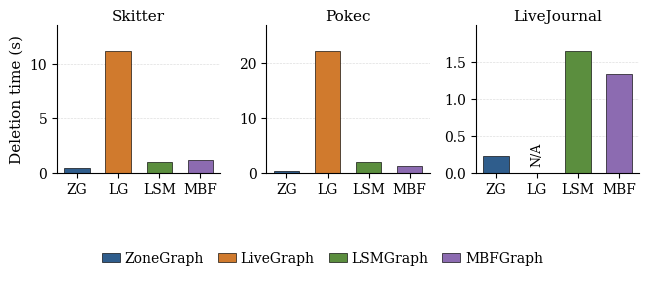

The matplotlib source for this figure:
#!/usr/bin/env python3
"""Plot edge deletion maintenance time as one-row small multiples."""

from pathlib import Path

import matplotlib.pyplot as plt
import numpy as np


DATASETS = ["Skitter", "Pokec", "LiveJournal"]

ZONEGRAPH = np.array([0.398703, 0.278677, 0.218737])
LIVEGRAPH = np.array([11.1641, 22.0760, np.nan])
LSMGRAPH = np.array([0.946315, 1.98598, 1.63808])
MBFGRAPH = np.array([1.17, 1.21, 1.33])


def set_paper_style():
    plt.rcParams.update(
        {
            "font.family": "serif",
            "font.serif": ["Times New Roman", "Times", "DejaVu Serif"],
            "font.size": 11,
            "axes.labelsize": 11,
            "axes.titlesize": 11,
            "xtick.labelsize": 10,
            "ytick.labelsize": 10,
            "legend.fontsize": 10,
            "pdf.fonttype": 42,
            "ps.fonttype": 42,
            "axes.linewidth": 0.8,
            "xtick.major.width": 0.8,
            "ytick.major.width": 0.8,
        }
    )


def plot(output_dir: Path):
    set_paper_style()
    output_dir.mkdir(parents=True, exist_ok=True)

    colors = {
        "zone": "#2F5D8C",
        "live": "#D07A2D",
        "lsm": "#5B8E3E",
        "mbf": "#8C6BB1",
    }

    fig, axes = plt.subplots(1, 3, figsize=(6.4, 2.55), sharey=False)
    x = np.arange(4)
    width = 0.62
    labels = ["ZG", "LG", "LSM", "MBF"]

    legend_handles = None
    for i, (ax, dataset) in enumerate(zip(axes, DATASETS)):
        bars = []
        bars.append(
            ax.bar(
                x[0],
                ZONEGRAPH[i],
                width,
                label="ZoneGraph",
                color=colors["zone"],
                edgecolor="black",
                linewidth=0.45,
            )
        )
        bars.append(
            ax.bar(
                x[1],
                LIVEGRAPH[i] if not np.isnan(LIVEGRAPH[i]) else 0,
                width,
                label="LiveGraph",
                color=colors["live"],
                edgecolor="black",
                linewidth=0.45,
            )
        )
        bars.append(
            ax.bar(
                x[2],
                LSMGRAPH[i],
                width,
                label="LSMGraph",
                color=colors["lsm"],
                edgecolor="black",
                linewidth=0.45,
            )
        )
        bars.append(
            ax.bar(
                x[3],
                MBFGRAPH[i],
                width,
                label="MBFGraph",
                color=colors["mbf"],
                edgecolor="black",
                linewidth=0.45,
            )
        )

        ymax = np.nanmax([ZONEGRAPH[i], LIVEGRAPH[i], LSMGRAPH[i], MBFGRAPH[i]])
        ax.set_ylim(0, ymax * 1.22)

        if np.isnan(LIVEGRAPH[i]):
            ax.text(x[1], ymax * 0.05, "N/A", ha="center", va="bottom", rotation=90, fontsize=9)

        ax.set_title(dataset, pad=3)
        ax.set_xticks(x)
        ax.set_xticklabels(labels, rotation=0)
        ax.grid(axis="y", linestyle="--", linewidth=0.45, alpha=0.45)
        ax.set_axisbelow(True)

        if i == 0:
            ax.set_ylabel("Deletion time (s)")

        for spine in ["top", "right"]:
            ax.spines[spine].set_visible(False)

        if legend_handles is None:
            legend_handles = [b[0] for b in bars]

    fig.legend(
        legend_handles,
        ["ZoneGraph", "LiveGraph", "LSMGraph", "MBFGraph"],
        ncol=4,
        frameon=False,
        loc="upper center",
        bbox_to_anchor=(0.5, 0.02),
        columnspacing=1.0,
        handlelength=1.3,
        handletextpad=0.35,
    )

    fig.subplots_adjust(left=0.085, right=0.995, top=0.86, bottom=0.28, wspace=0.28)
    fig.savefig(output_dir / "edge_deletion_maintenance_1x3.pdf", bbox_inches="tight", pad_inches=0.01)
    fig.savefig(
        output_dir / "edge_deletion_maintenance_1x3.png",
        dpi=600,
        bbox_inches="tight",
        pad_inches=0.01,
    )


if __name__ == "__main__":
    plot(Path("results/figures"))
